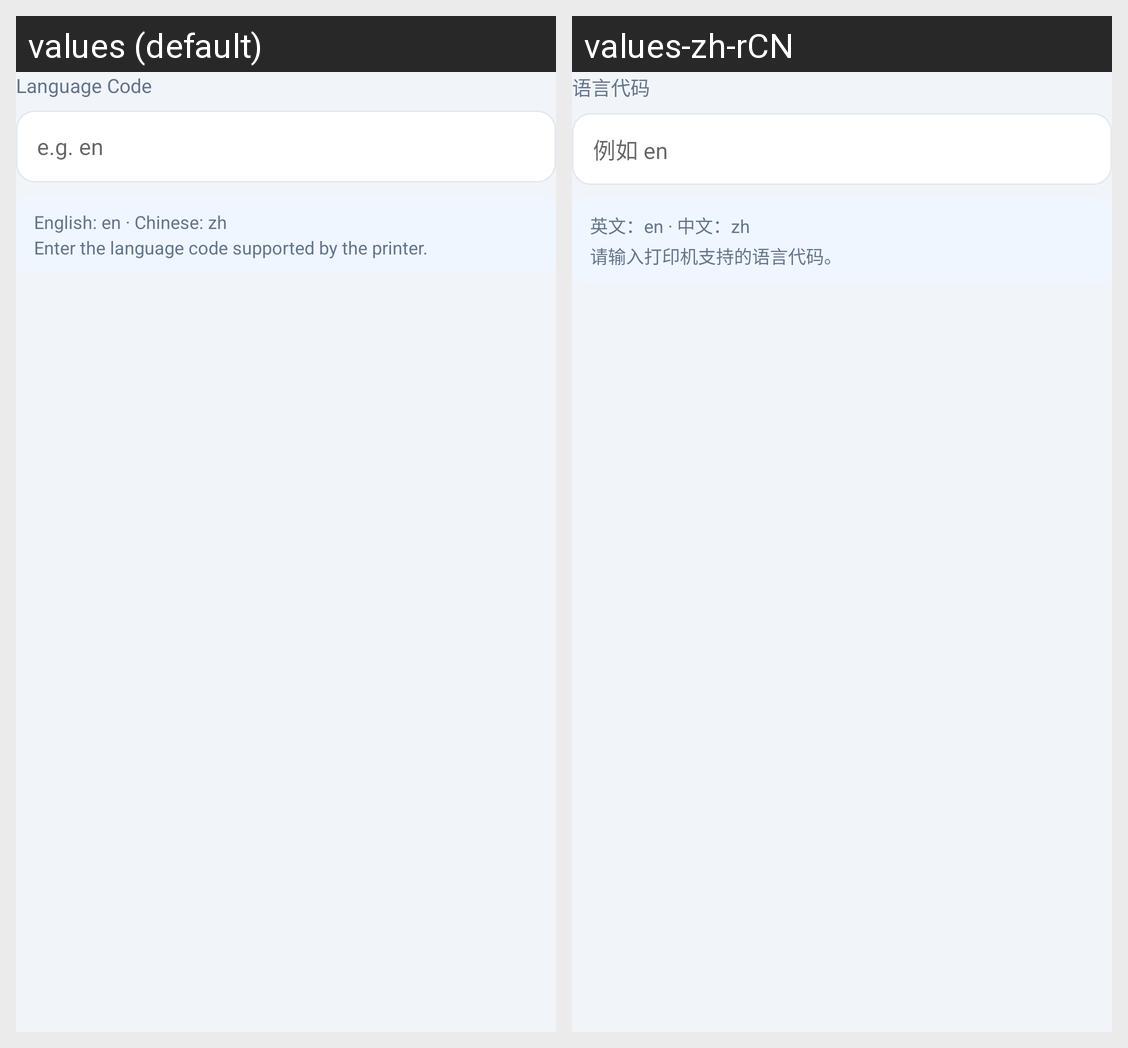

Strings drawn on this Android screen and how each of the app's shown locales translates them:
Android screen res/layout/dialog_ai50_language.xml rendered under 2 locales, left to right: values (default), values-zh-rCN. Device: Nexus 5 (rendered at 1080×1920; each locale shown at half size, 540×960, under a caption strip naming it); theme AppTheme.
Strings drawn on this screen, with the default value and each locale's value (text and hints the layout hard-codes, and strings that could not be matched under every locale, appear in the picture but are not listed):

dialog_language_label
  values: Language Code
  values-zh-rCN: 语言代码

dialog_language_hint
  values: e.g. en
  values-zh-rCN: 例如 en

dialog_language_tip
  values: English: en · Chinese: zh
      Enter the language code supported by the printer.
  values-zh-rCN: 英文：en · 中文：zh
      请输入打印机支持的语言代码。
